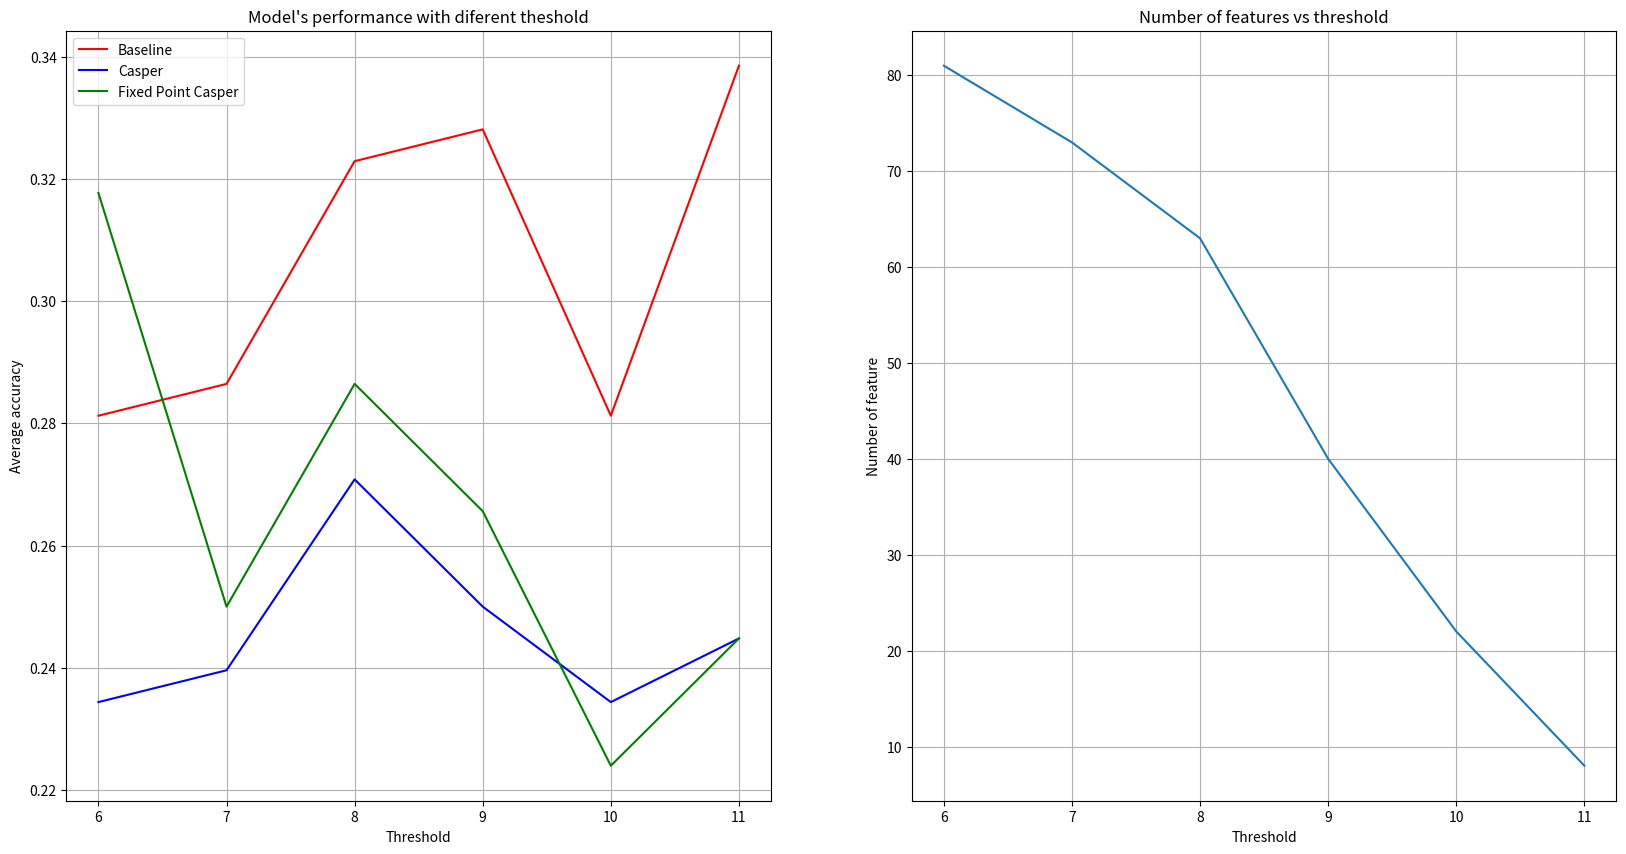

Reproduce this figure in Python.
# -*- coding: utf-8 -*-
"""A2-5-threshold comparision.ipynb

Automatically generated by Colaboratory.

Original file is located at
    https://colab.research.google.com/drive/1i1sWI7sRukr2o4NjKxeYXtG2n_la0qy3
"""

import matplotlib.pyplot as plt
import numpy as np

threshold = [6,7,8,9,10,11]
number_of_feature = [81, 73, 63, 40, 22, 8]
baseline = [0.28125, 0.28645834, 0.32291666, 0.328125, 0.28125, 0.33854166]
casper = [0.234375, 0.23958333, 0.27083334, 0.25, 0.234375, 0.24479167]
deq_casper = [0.31770834, 0.25, 0.28645834, 0.265625, 0.22395833, 0.24479167]

plt.figure(figsize = (20,10))
plt.subplot(1,2,1)
plt.plot(threshold,baseline,label='Baseline',color='r')
plt.plot(threshold,casper, label='Casper', color='b')
plt.plot(threshold,deq_casper, label='Fixed Point Casper',color='g')
plt.ylabel('Average accuracy')
plt.xlabel('Threshold')
plt.grid()
plt.legend(loc='upper left')
plt.title("Model's performance with diferent theshold")
plt.subplot(1,2,2)
plt.plot(threshold,number_of_feature)
plt.grid()
plt.ylabel('Number of feature')
plt.xlabel('Threshold')
plt.title('Number of features vs threshold')
plt.show()

